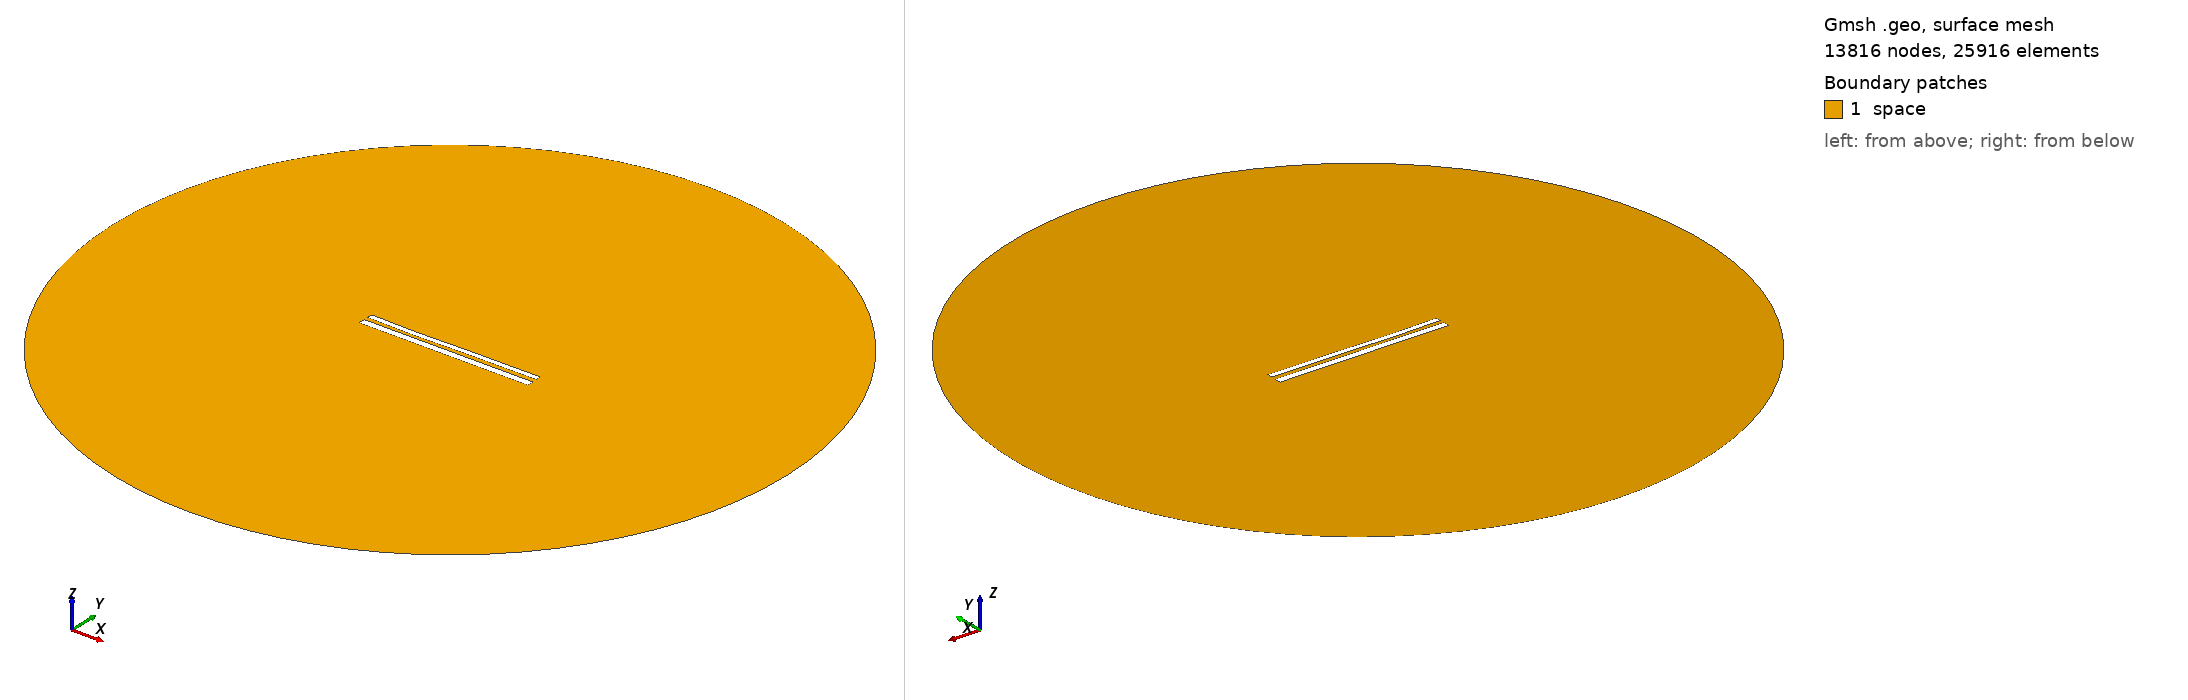

Gmsh geometry script, surface-meshed: 13816 nodes, 25916 surface elements. Boundary patches (legend numbers): 1 space. Left view from above one corner, right view from below the opposite corner. Legend entries are the model's physical surfaces. The drawing asked Gmsh for element sizes between 1% and 20% of the model's largest extent; the script's own settings can give other sizes.

=== 11627.geo (drawn) ===
//---------------------------------------
// Geometry kernel
//---------------------------------------

SetFactory("OpenCASCADE");



//---------------------------------------
// Parameters of the geometry
//---------------------------------------

// Overetch of the upper plate
overetch = 0.375;

// Distance between the plates
distance = 2.25;

// Discretization over the x axis (for the deformation)
nx = 50; 

// Length of the plate
L = 100 - overetch; 

// Number of modes
n = 4; 

// 1st mode coefficient
coeff(1) = 0.07499999999999998;
beta(1) = 0.596864 * 3.1415926535 / L;

// 2nd mode coefficient
coeff(2) = -0.15;
beta(2) = 1.49418 * 3.1415926535 / L;

// 3rd mode coefficient
coeff(3) = -0.15;
beta(3) = 2.50025 * 3.1415926535 / L;

// 4th mode coefficient
coeff(4) = -0.075;
beta(4) = 3.49999 * 3.1415926535 / L;



//---------------------------------------
// Upper plate (deformed rectangle)
//---------------------------------------

// Coordiantes of the upper plate
xmin = -50;
xmax = 50 - overetch;

// Height of the upper plate
yheight = 4 - 2 * overetch;

// Indexes of the points
UpperID[] = {};
LowerID[] = {};
LeftID[] = {};
RightID[] = {};

// Point index
p = 1;

// Horizontal edges
For i In {1:nx}
    x = xmin + (i-1)*(xmax - xmin)/(nx-1);

    y_bottom = distance / 2 + overetch;
    For j In {1:n}
        C = (Cosh(beta(j)*L) + Cos(beta(j)*L)) / (Sinh(beta(j)*L) + Sin(beta(j)*L));
        y_bottom  = y_bottom + coeff(j) * (Cosh(beta(j)*(x+50)) - Cos(beta(j)*(x+50)) - C * (Sinh(beta(j)*(x+50)) - Sin(beta(j)*(x+50))));
    EndFor

    y_top = y_bottom + yheight;

    Point(p) = {x, y_top, 0, 1.0};
    UpperID[i] = p;
    p = p + 1;

    Point(p) = {x, y_bottom, 0, 1.0};
    LowerID[i] = p;
    p = p + 1;
EndFor

// Create point lists
UpperPts[] = {}; LowerPts[] = {};
For i In {1:nx}
  UpperPts[] += {UpperID[i]};
  LowerPts[] += {LowerID[i]};
EndFor

// Build splines
Spline(1) = {UpperPts[]};
Spline(2) = {LowerPts[]};
Line(3) = {LowerPts[nx-1], UpperPts[nx-1]};
Line(4) = {LowerPts[0], UpperPts[0]};

// Build the plane surface
Curve Loop(1) = {2, 3, -1, -4};
Plane Surface(1) = {1};



//---------------------------------------
// Lower plate (rectangle)
//---------------------------------------

// Vertices
Point(1001) = {-50, -1, 0, 1.0};
Point(1002) = { 50, -1, 0, 1.0};
Point(1003) = { 50,  -5, 0, 1.0};
Point(1004) = {-50,  -5, 0, 1.0};

// Edges
Line(5) = {1001, 1002};
Line(6) = {1002, 1003};
Line(7) = {1003, 1004};
Line(8) = {1004, 1001};

// Plane surface
Line Loop(2) = {5, 6, 7, 8};
Plane Surface(2) = {2}; 



//---------------------------------------
// Outer (fictious) boundary
//---------------------------------------

// Points
Point(1005) = {0, 0, 0};       // Center
Point(1006) = {200, 0, 0};     // Start point
Point(1007) = {0, 200, 0};     // 90 degrees
Point(1008) = {-200, 0, 0};    // 180 degrees
Point(1009) = {0, -200, 0};    // 270 degrees

// Circle arcs (each needs start, center, end)
Circle(9) = {1006, 1005, 1007};
Circle(10) = {1007, 1005, 1008};
Circle(11) = {1008, 1005, 1009};
Circle(12) = {1009, 1005, 1006};

// Plane surface for the entire domain
Curve Loop(3) = {9, 10, 11, 12};
Surface(3) = {3};

// Subtract the plates from the whole domain to obtain the actual domain where we want to solve the equations
BooleanDifference{ Surface{3}; Delete; }{ Surface{1}; Surface{2}; Delete; }




//---------------------------------------
// Transfinite Lines/Curves
//---------------------------------------

// Set the number of points on the boundaries
r = 7;

// Plates
Transfinite Curve {1, 2} = 50*r Using Progression 1;
Transfinite Curve {3, 4} = 2*r Using Progression 1;
Transfinite Line {5, 7} = 50*r Using Progression 1;
Transfinite Line {6, 8} = 2*r Using Progression 1;

// Outer boundary
Transfinite Line {9, 10, 11, 12} = 20 Using Progression 1;



//---------------------------------------
// Physical groups
//---------------------------------------                

// Physical curves (boundaries)
Physical Line("force_segment", 10) = {2};
Physical Line("upper_plate", 11) = {1, 3, 4};
Physical Line("lower_plate", 12) = {5, 6, 7, 8};
Physical Line("boundary", 20) = {9, 10, 11, 12};

// Physical Surfaces
Physical Surface("space", 30) = {3};



//---------------------------------------
// 6. Generate the Mesh
//---------------------------------------

// 2D mesh generation
Mesh 2;
